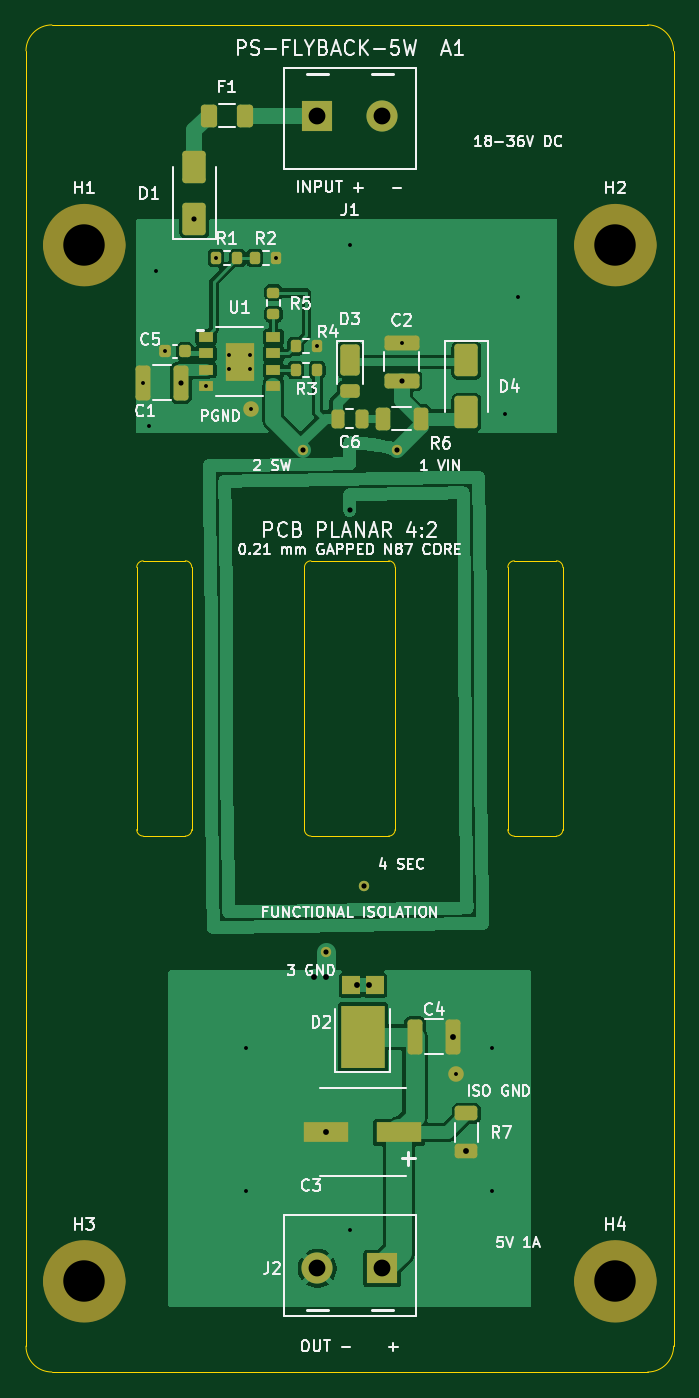
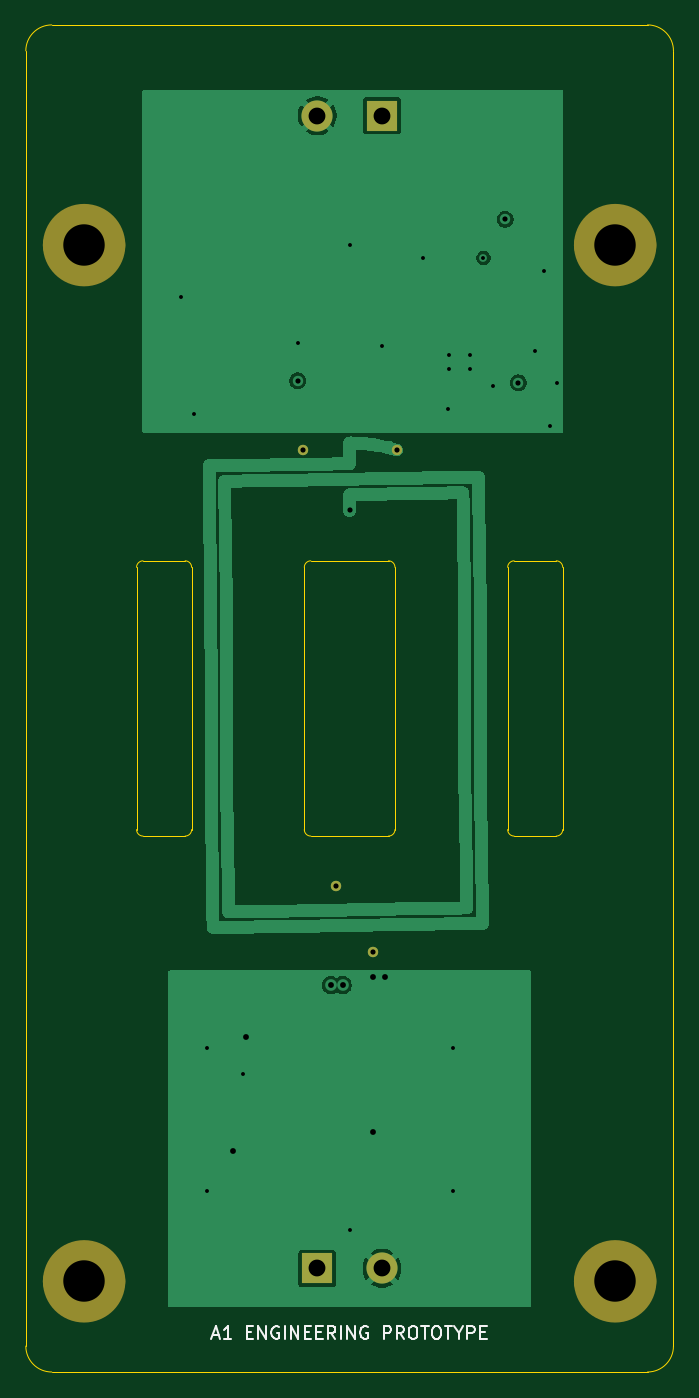
Circuit board: 10 layer files. Board 50.0 x 104.0 mm.
- bottom_copper: PS-FLYBACK-5W-B_Cu.gbl (59862 bytes)
- bottom_mask: PS-FLYBACK-5W-B_Mask.gbs (1612 bytes)
- bottom_silk: PS-FLYBACK-5W-B_Silkscreen.gbo (8158 bytes)
- outline: PS-FLYBACK-5W-Edge_Cuts.gm1 (2302 bytes)
- top_copper: PS-FLYBACK-5W-F_Cu.gtl (88223 bytes)
- top_mask: PS-FLYBACK-5W-F_Mask.gts (5442 bytes)
- paste: PS-FLYBACK-5W-F_Paste.gtp (4287 bytes)
- top_silk: PS-FLYBACK-5W-F_Silkscreen.gto (73678 bytes)
- drill: PS-FLYBACK-5W-NPTH.drl (368 bytes)
- drill: PS-FLYBACK-5W-PTH.drl (1059 bytes)

=== bottom_copper: PS-FLYBACK-5W-B_Cu.gbl (59862 bytes, source omitted) ===
=== bottom_mask: PS-FLYBACK-5W-B_Mask.gbs ===
%TF.GenerationSoftware,KiCad,Pcbnew,10.0.6*%
%TF.CreationDate,2026-09-29T18:10:30-04:00*%
%TF.ProjectId,PS-FLYBACK-5W,50532d46-4c59-4424-9143-4b2d35572e6b,A1-development*%
%TF.SameCoordinates,Original*%
%TF.FileFunction,Soldermask,Bot*%
%TF.FilePolarity,Negative*%
%FSLAX46Y46*%
G04 Gerber Fmt 4.6, Leading zero omitted, Abs format (unit mm)*
G04 Created by KiCad (PCBNEW 10.0.6) date 2026-09-29 18:10:30*
%MOMM*%
%LPD*%
G01*
G04 APERTURE LIST*
%ADD10C,3.200000*%
%ADD11C,3.200000*%
%ADD12C,0.800000*%
%ADD13R,2.400000X2.400000*%
%ADD14C,2.400000*%
G04 APERTURE END LIST*
%TO.C,H4*%
D10*
X47100000Y7000000D02*
G75*
G02*
X43900000Y7000000I-1600000J0D01*
G01*
X43900000Y7000000D02*
G75*
G02*
X47100000Y7000000I1600000J0D01*
G01*
%TO.C,H1*%
X6100000Y87000000D02*
G75*
G02*
X2900000Y87000000I-1600000J0D01*
G01*
X2900000Y87000000D02*
G75*
G02*
X6100000Y87000000I1600000J0D01*
G01*
%TO.C,H3*%
X6100000Y7000000D02*
G75*
G02*
X2900000Y7000000I-1600000J0D01*
G01*
X2900000Y7000000D02*
G75*
G02*
X6100000Y7000000I1600000J0D01*
G01*
%TO.C,H2*%
X47100000Y87000000D02*
G75*
G02*
X43900000Y87000000I-1600000J0D01*
G01*
X43900000Y87000000D02*
G75*
G02*
X47100000Y87000000I1600000J0D01*
G01*
%TD*%
D11*
%TO.C,H4*%
X45500000Y7000000D03*
%TD*%
D12*
%TO.C,T1*%
X28621977Y71193193D03*
X21378023Y71193193D03*
X23169595Y32408661D03*
X26075000Y37553499D03*
%TD*%
D13*
%TO.C,J1*%
X22500000Y97000000D03*
D14*
X27500000Y97000000D03*
%TD*%
D11*
%TO.C,H1*%
X4500000Y87000000D03*
%TD*%
%TO.C,H3*%
X4500000Y7000000D03*
%TD*%
%TO.C,H2*%
X45500000Y87000000D03*
%TD*%
D13*
%TO.C,J2*%
X27500000Y8000000D03*
D14*
X22500000Y8000000D03*
%TD*%
M02*

=== bottom_silk: PS-FLYBACK-5W-B_Silkscreen.gbo (8158 bytes, source omitted) ===
=== outline: PS-FLYBACK-5W-Edge_Cuts.gm1 ===
%TF.GenerationSoftware,KiCad,Pcbnew,10.0.6*%
%TF.CreationDate,2026-09-29T18:10:30-04:00*%
%TF.ProjectId,PS-FLYBACK-5W,50532d46-4c59-4424-9143-4b2d35572e6b,A1-development*%
%TF.SameCoordinates,Original*%
%TF.FileFunction,Profile,NP*%
%FSLAX46Y46*%
G04 Gerber Fmt 4.6, Leading zero omitted, Abs format (unit mm)*
G04 Created by KiCad (PCBNEW 10.0.6) date 2026-09-29 18:10:30*
%MOMM*%
%LPD*%
G01*
G04 APERTURE LIST*
%TA.AperFunction,Profile*%
%ADD10C,0.050000*%
%TD*%
G04 APERTURE END LIST*
D10*
X0Y102000000D02*
G75*
G02*
X2000000Y104000000I2000000J0D01*
G01*
X0Y2000000D02*
X0Y102000000D01*
X2000000Y104000000D02*
X48000000Y104000000D01*
X2000000Y0D02*
G75*
G02*
X0Y2000000I0J2000000D01*
G01*
X8550000Y62125000D02*
G75*
G02*
X9050000Y62625000I500000J0D01*
G01*
X8550000Y41875000D02*
X8550000Y62125000D01*
X9050000Y62625000D02*
X12300000Y62625000D01*
X9050000Y41375000D02*
G75*
G02*
X8550000Y41875000I0J500000D01*
G01*
X12300000Y62625000D02*
G75*
G02*
X12800000Y62125000I0J-500000D01*
G01*
X12300000Y41375000D02*
X9050000Y41375000D01*
X12800000Y62125000D02*
X12800000Y41875000D01*
X12800000Y41875000D02*
G75*
G02*
X12300000Y41375000I-500000J0D01*
G01*
X21500000Y62125000D02*
G75*
G02*
X22000000Y62625000I500000J0D01*
G01*
X21500000Y41875000D02*
X21500000Y62125000D01*
X22000000Y62625000D02*
X28000000Y62625000D01*
X22000000Y41375000D02*
G75*
G02*
X21500000Y41875000I0J500000D01*
G01*
X28000000Y62625000D02*
G75*
G02*
X28500000Y62125000I0J-500000D01*
G01*
X28000000Y41375000D02*
X22000000Y41375000D01*
X28500000Y62125000D02*
X28500000Y41875000D01*
X28500000Y41875000D02*
G75*
G02*
X28000000Y41375000I-500000J0D01*
G01*
X37200000Y62125000D02*
G75*
G02*
X37700000Y62625000I500000J0D01*
G01*
X37200000Y41875000D02*
X37200000Y62125000D01*
X37700000Y62625000D02*
X40950000Y62625000D01*
X37700000Y41375000D02*
G75*
G02*
X37200000Y41875000I0J500000D01*
G01*
X40950000Y62625000D02*
G75*
G02*
X41450000Y62125000I0J-500000D01*
G01*
X40950000Y41375000D02*
X37700000Y41375000D01*
X41450000Y62125000D02*
X41450000Y41875000D01*
X41450000Y41875000D02*
G75*
G02*
X40950000Y41375000I-500000J0D01*
G01*
X48000000Y104000000D02*
G75*
G02*
X50000000Y102000000I0J-2000000D01*
G01*
X48000000Y0D02*
X2000000Y0D01*
X50000000Y102000000D02*
X50000000Y2000000D01*
X50000000Y2000000D02*
G75*
G02*
X48000000Y0I-2000000J0D01*
G01*
M02*

=== top_copper: PS-FLYBACK-5W-F_Cu.gtl (88223 bytes, source omitted) ===
=== top_mask: PS-FLYBACK-5W-F_Mask.gts ===
%TF.GenerationSoftware,KiCad,Pcbnew,10.0.6*%
%TF.CreationDate,2026-09-29T18:10:30-04:00*%
%TF.ProjectId,PS-FLYBACK-5W,50532d46-4c59-4424-9143-4b2d35572e6b,A1-development*%
%TF.SameCoordinates,Original*%
%TF.FileFunction,Soldermask,Top*%
%TF.FilePolarity,Negative*%
%FSLAX46Y46*%
G04 Gerber Fmt 4.6, Leading zero omitted, Abs format (unit mm)*
G04 Created by KiCad (PCBNEW 10.0.6) date 2026-09-29 18:10:30*
%MOMM*%
%LPD*%
G01*
G04 APERTURE LIST*
G04 Aperture macros list*
%AMRoundRect*
0 Rectangle with rounded corners*
0 $1 Rounding radius*
0 $2 $3 $4 $5 $6 $7 $8 $9 X,Y pos of 4 corners*
0 Add a 4 corners polygon primitive as box body*
4,1,4,$2,$3,$4,$5,$6,$7,$8,$9,$2,$3,0*
0 Add four circle primitives for the rounded corners*
1,1,$1+$1,$2,$3*
1,1,$1+$1,$4,$5*
1,1,$1+$1,$6,$7*
1,1,$1+$1,$8,$9*
0 Add four rect primitives between the rounded corners*
20,1,$1+$1,$2,$3,$4,$5,0*
20,1,$1+$1,$4,$5,$6,$7,0*
20,1,$1+$1,$6,$7,$8,$9,0*
20,1,$1+$1,$8,$9,$2,$3,0*%
G04 Aperture macros list end*
%ADD10C,3.200000*%
%ADD11RoundRect,0.200000X-0.200000X-0.275000X0.200000X-0.275000X0.200000X0.275000X-0.200000X0.275000X0*%
%ADD12R,3.500000X1.600000*%
%ADD13RoundRect,0.250000X-0.625000X0.312500X-0.625000X-0.312500X0.625000X-0.312500X0.625000X0.312500X0*%
%ADD14RoundRect,0.250000X0.250000X0.475000X-0.250000X0.475000X-0.250000X-0.475000X0.250000X-0.475000X0*%
%ADD15C,3.200000*%
%ADD16RoundRect,0.250000X0.500000X-0.950000X0.500000X0.950000X-0.500000X0.950000X-0.500000X-0.950000X0*%
%ADD17RoundRect,0.250000X0.500000X-0.275000X0.500000X0.275000X-0.500000X0.275000X-0.500000X-0.275000X0*%
%ADD18RoundRect,0.200000X0.200000X0.275000X-0.200000X0.275000X-0.200000X-0.275000X0.200000X-0.275000X0*%
%ADD19C,0.800000*%
%ADD20R,2.400000X2.400000*%
%ADD21C,2.400000*%
%ADD22RoundRect,0.250000X0.375000X0.625000X-0.375000X0.625000X-0.375000X-0.625000X0.375000X-0.625000X0*%
%ADD23R,1.143000X0.760000*%
%ADD24R,2.260000X2.990000*%
%ADD25RoundRect,0.250000X0.312500X0.625000X-0.312500X0.625000X-0.312500X-0.625000X0.312500X-0.625000X0*%
%ADD26RoundRect,0.250000X1.100000X-0.325000X1.100000X0.325000X-1.100000X0.325000X-1.100000X-0.325000X0*%
%ADD27R,3.360000X4.860000*%
%ADD28R,1.390000X1.400000*%
%ADD29RoundRect,0.250000X-0.650000X1.000000X-0.650000X-1.000000X0.650000X-1.000000X0.650000X1.000000X0*%
%ADD30RoundRect,0.250000X0.325000X1.100000X-0.325000X1.100000X-0.325000X-1.100000X0.325000X-1.100000X0*%
%ADD31RoundRect,0.250000X0.650000X-1.000000X0.650000X1.000000X-0.650000X1.000000X-0.650000X-1.000000X0*%
%ADD32RoundRect,0.250000X-0.325000X-1.100000X0.325000X-1.100000X0.325000X1.100000X-0.325000X1.100000X0*%
%ADD33RoundRect,0.225000X0.225000X0.250000X-0.225000X0.250000X-0.225000X-0.250000X0.225000X-0.250000X0*%
%ADD34RoundRect,0.200000X0.275000X-0.200000X0.275000X0.200000X-0.275000X0.200000X-0.275000X-0.200000X0*%
%ADD35C,1.200000*%
G04 APERTURE END LIST*
%TO.C,H4*%
D10*
X47100000Y7000000D02*
G75*
G02*
X43900000Y7000000I-1600000J0D01*
G01*
X43900000Y7000000D02*
G75*
G02*
X47100000Y7000000I1600000J0D01*
G01*
%TO.C,H1*%
X6100000Y87000000D02*
G75*
G02*
X2900000Y87000000I-1600000J0D01*
G01*
X2900000Y87000000D02*
G75*
G02*
X6100000Y87000000I1600000J0D01*
G01*
%TO.C,H3*%
X6100000Y7000000D02*
G75*
G02*
X2900000Y7000000I-1600000J0D01*
G01*
X2900000Y7000000D02*
G75*
G02*
X6100000Y7000000I1600000J0D01*
G01*
%TO.C,H2*%
X47100000Y87000000D02*
G75*
G02*
X43900000Y87000000I-1600000J0D01*
G01*
X43900000Y87000000D02*
G75*
G02*
X47100000Y87000000I1600000J0D01*
G01*
%TD*%
D11*
%TO.C,R2*%
X17675000Y86000000D03*
X19325000Y86000000D03*
%TD*%
D12*
%TO.C,C3*%
X28800000Y18500000D03*
X23200000Y18500000D03*
%TD*%
D13*
%TO.C,R7*%
X34000000Y19962500D03*
X34000000Y17037500D03*
%TD*%
D14*
%TO.C,C6*%
X25950000Y73600000D03*
X24050000Y73600000D03*
%TD*%
D15*
%TO.C,H4*%
X45500000Y7000000D03*
%TD*%
D11*
%TO.C,R4*%
X20825000Y79200000D03*
X22475000Y79200000D03*
%TD*%
D16*
%TO.C,D3*%
X25000000Y78150000D03*
D17*
X25000000Y75775000D03*
%TD*%
D18*
%TO.C,R3*%
X22475000Y77365000D03*
X20825000Y77365000D03*
%TD*%
D19*
%TO.C,T1*%
X28621977Y71193193D03*
X21378023Y71193193D03*
X23169595Y32408661D03*
X26075000Y37553499D03*
%TD*%
D20*
%TO.C,J1*%
X22500000Y97000000D03*
D21*
X27500000Y97000000D03*
%TD*%
D15*
%TO.C,H1*%
X4500000Y87000000D03*
%TD*%
D22*
%TO.C,F1*%
X16900000Y97000000D03*
X14100000Y97000000D03*
%TD*%
D23*
%TO.C,U1*%
X13898500Y79905000D03*
X13898500Y78635000D03*
X13898500Y77365000D03*
X13898500Y76095000D03*
X19101500Y76095000D03*
X19101500Y77365000D03*
X19101500Y78635000D03*
X19101500Y79905000D03*
D24*
X16500000Y78000000D03*
%TD*%
D15*
%TO.C,H3*%
X4500000Y7000000D03*
%TD*%
D25*
%TO.C,R6*%
X30462500Y73600000D03*
X27537500Y73600000D03*
%TD*%
D26*
%TO.C,C2*%
X29000000Y76525000D03*
X29000000Y79475000D03*
%TD*%
D11*
%TO.C,R1*%
X14675000Y86000000D03*
X16325000Y86000000D03*
%TD*%
D27*
%TO.C,D2*%
X26000000Y25880000D03*
D28*
X25080000Y29862000D03*
X26920000Y29862000D03*
%TD*%
D29*
%TO.C,D4*%
X34000000Y78100000D03*
X34000000Y74100000D03*
%TD*%
D15*
%TO.C,H2*%
X45500000Y87000000D03*
%TD*%
D20*
%TO.C,J2*%
X27500000Y8000000D03*
D21*
X22500000Y8000000D03*
%TD*%
D30*
%TO.C,C1*%
X11975000Y76365000D03*
X9025000Y76365000D03*
%TD*%
D31*
%TO.C,D1*%
X13000000Y89000000D03*
X13000000Y93000000D03*
%TD*%
D32*
%TO.C,C4*%
X30025000Y25880000D03*
X32975000Y25880000D03*
%TD*%
D33*
%TO.C,C5*%
X12275000Y78800000D03*
X10725000Y78800000D03*
%TD*%
D34*
%TO.C,R5*%
X19101500Y81675000D03*
X19101500Y83325000D03*
%TD*%
D35*
X33200000Y23000000D03*
X17400000Y74350000D03*
M02*

=== paste: PS-FLYBACK-5W-F_Paste.gtp ===
%TF.GenerationSoftware,KiCad,Pcbnew,10.0.6*%
%TF.CreationDate,2026-09-29T18:10:30-04:00*%
%TF.ProjectId,PS-FLYBACK-5W,50532d46-4c59-4424-9143-4b2d35572e6b,A1-development*%
%TF.SameCoordinates,Original*%
%TF.FileFunction,Paste,Top*%
%TF.FilePolarity,Positive*%
%FSLAX46Y46*%
G04 Gerber Fmt 4.6, Leading zero omitted, Abs format (unit mm)*
G04 Created by KiCad (PCBNEW 10.0.6) date 2026-09-29 18:10:30*
%MOMM*%
%LPD*%
G01*
G04 APERTURE LIST*
G04 Aperture macros list*
%AMRoundRect*
0 Rectangle with rounded corners*
0 $1 Rounding radius*
0 $2 $3 $4 $5 $6 $7 $8 $9 X,Y pos of 4 corners*
0 Add a 4 corners polygon primitive as box body*
4,1,4,$2,$3,$4,$5,$6,$7,$8,$9,$2,$3,0*
0 Add four circle primitives for the rounded corners*
1,1,$1+$1,$2,$3*
1,1,$1+$1,$4,$5*
1,1,$1+$1,$6,$7*
1,1,$1+$1,$8,$9*
0 Add four rect primitives between the rounded corners*
20,1,$1+$1,$2,$3,$4,$5,0*
20,1,$1+$1,$4,$5,$6,$7,0*
20,1,$1+$1,$6,$7,$8,$9,0*
20,1,$1+$1,$8,$9,$2,$3,0*%
G04 Aperture macros list end*
%ADD10RoundRect,0.200000X-0.200000X-0.275000X0.200000X-0.275000X0.200000X0.275000X-0.200000X0.275000X0*%
%ADD11R,3.500000X1.600000*%
%ADD12RoundRect,0.250000X-0.625000X0.312500X-0.625000X-0.312500X0.625000X-0.312500X0.625000X0.312500X0*%
%ADD13RoundRect,0.250000X0.250000X0.475000X-0.250000X0.475000X-0.250000X-0.475000X0.250000X-0.475000X0*%
%ADD14RoundRect,0.250000X0.500000X-0.950000X0.500000X0.950000X-0.500000X0.950000X-0.500000X-0.950000X0*%
%ADD15RoundRect,0.250000X0.500000X-0.275000X0.500000X0.275000X-0.500000X0.275000X-0.500000X-0.275000X0*%
%ADD16RoundRect,0.200000X0.200000X0.275000X-0.200000X0.275000X-0.200000X-0.275000X0.200000X-0.275000X0*%
%ADD17RoundRect,0.250000X0.375000X0.625000X-0.375000X0.625000X-0.375000X-0.625000X0.375000X-0.625000X0*%
%ADD18R,0.800000X1.100000*%
%ADD19R,1.143000X0.760000*%
%ADD20RoundRect,0.250000X0.312500X0.625000X-0.312500X0.625000X-0.312500X-0.625000X0.312500X-0.625000X0*%
%ADD21RoundRect,0.250000X1.100000X-0.325000X1.100000X0.325000X-1.100000X0.325000X-1.100000X-0.325000X0*%
%ADD22R,3.360000X4.860000*%
%ADD23R,1.390000X1.400000*%
%ADD24RoundRect,0.250000X-0.650000X1.000000X-0.650000X-1.000000X0.650000X-1.000000X0.650000X1.000000X0*%
%ADD25RoundRect,0.250000X0.325000X1.100000X-0.325000X1.100000X-0.325000X-1.100000X0.325000X-1.100000X0*%
%ADD26RoundRect,0.250000X0.650000X-1.000000X0.650000X1.000000X-0.650000X1.000000X-0.650000X-1.000000X0*%
%ADD27RoundRect,0.250000X-0.325000X-1.100000X0.325000X-1.100000X0.325000X1.100000X-0.325000X1.100000X0*%
%ADD28RoundRect,0.225000X0.225000X0.250000X-0.225000X0.250000X-0.225000X-0.250000X0.225000X-0.250000X0*%
%ADD29RoundRect,0.200000X0.275000X-0.200000X0.275000X0.200000X-0.275000X0.200000X-0.275000X-0.200000X0*%
G04 APERTURE END LIST*
D10*
%TO.C,R2*%
X17675000Y86000000D03*
X19325000Y86000000D03*
%TD*%
D11*
%TO.C,C3*%
X28800000Y18500000D03*
X23200000Y18500000D03*
%TD*%
D12*
%TO.C,R7*%
X34000000Y19962500D03*
X34000000Y17037500D03*
%TD*%
D13*
%TO.C,C6*%
X25950000Y73600000D03*
X24050000Y73600000D03*
%TD*%
D10*
%TO.C,R4*%
X20825000Y79200000D03*
X22475000Y79200000D03*
%TD*%
D14*
%TO.C,D3*%
X25000000Y78150000D03*
D15*
X25000000Y75775000D03*
%TD*%
D16*
%TO.C,R3*%
X22475000Y77365000D03*
X20825000Y77365000D03*
%TD*%
D17*
%TO.C,F1*%
X16900000Y97000000D03*
X14100000Y97000000D03*
%TD*%
D18*
%TO.C,U1*%
X15950000Y78750000D03*
X15950000Y77250000D03*
X17050000Y78750000D03*
X17050000Y77250000D03*
D19*
X13898500Y79905000D03*
X13898500Y78635000D03*
X13898500Y77365000D03*
X13898500Y76095000D03*
X19101500Y76095000D03*
X19101500Y77365000D03*
X19101500Y78635000D03*
X19101500Y79905000D03*
%TD*%
D20*
%TO.C,R6*%
X30462500Y73600000D03*
X27537500Y73600000D03*
%TD*%
D21*
%TO.C,C2*%
X29000000Y76525000D03*
X29000000Y79475000D03*
%TD*%
D10*
%TO.C,R1*%
X14675000Y86000000D03*
X16325000Y86000000D03*
%TD*%
D22*
%TO.C,D2*%
X26000000Y25880000D03*
D23*
X25080000Y29862000D03*
X26920000Y29862000D03*
%TD*%
D24*
%TO.C,D4*%
X34000000Y78100000D03*
X34000000Y74100000D03*
%TD*%
D25*
%TO.C,C1*%
X11975000Y76365000D03*
X9025000Y76365000D03*
%TD*%
D26*
%TO.C,D1*%
X13000000Y89000000D03*
X13000000Y93000000D03*
%TD*%
D27*
%TO.C,C4*%
X30025000Y25880000D03*
X32975000Y25880000D03*
%TD*%
D28*
%TO.C,C5*%
X12275000Y78800000D03*
X10725000Y78800000D03*
%TD*%
D29*
%TO.C,R5*%
X19101500Y81675000D03*
X19101500Y83325000D03*
%TD*%
M02*

=== top_silk: PS-FLYBACK-5W-F_Silkscreen.gto (73678 bytes, source omitted) ===
=== drill: PS-FLYBACK-5W-NPTH.drl ===
M48
; DRILL file KiCad 10.0.6 date 2026-09-29T18:10:31
; FORMAT={-:-/ absolute / metric / decimal}
; #@! TF.CreationDate,2026-09-29T18:10:31-04:00
; #@! TF.GenerationSoftware,Kicad,Pcbnew,10.0.6
; #@! TF.FileFunction,NonPlated,1,6,NPTH
FMAT,2
METRIC
; #@! TA.AperFunction,NonPlated,NPTH,ComponentDrill
T1C3.200
%
G90
G05
T1
X4.5Y87.0
X4.5Y7.0
X45.5Y87.0
X45.5Y7.0
M30

=== drill: PS-FLYBACK-5W-PTH.drl ===
M48
; DRILL file KiCad 10.0.6 date 2026-09-29T18:10:31
; FORMAT={-:-/ absolute / metric / decimal}
; #@! TF.CreationDate,2026-09-29T18:10:31-04:00
; #@! TF.GenerationSoftware,Kicad,Pcbnew,10.0.6
; #@! TF.FileFunction,Plated,1,6,PTH
FMAT,2
METRIC
; #@! TA.AperFunction,Plated,PTH,ViaDrill
T1C0.300
; #@! TA.AperFunction,Plated,PTH,ViaDrill
T2C0.400
; #@! TA.AperFunction,Plated,PTH,ComponentDrill
T3C0.400
; #@! TA.AperFunction,Plated,PTH,ViaDrill
T4C0.450
; #@! TA.AperFunction,Plated,PTH,ComponentDrill
T5C1.300
%
G90
G05
T1
X9.025Y76.365
X9.5Y73.0
X10.0Y85.0
X10.725Y78.8
X13.898Y76.095
X14.675Y86.0
X15.7Y78.55
X15.7Y77.45
X17.0Y25.0
X17.0Y14.0
X17.3Y78.55
X17.3Y77.45
X17.4Y74.35
X19.325Y86.0
X22.475Y79.2
X25.0Y87.0
X25.0Y11.0
X29.0Y79.475
X33.2Y23.0
X36.0Y25.0
X36.0Y14.0
X37.0Y74.0
X38.0Y83.0
T2
X11.975Y76.365
X13.0Y89.0
X29.0Y76.525
T3
X21.378Y71.193
X23.17Y32.409
X25.0Y66.525
X26.075Y37.553
X28.622Y71.193
T4
X22.27Y30.5
X23.17Y30.5
X23.2Y18.5
X25.55Y29.862
X26.45Y29.862
X32.975Y25.88
X34.0Y17.037
T5
X22.5Y97.0
X22.5Y8.0
X27.5Y97.0
X27.5Y8.0
M30
